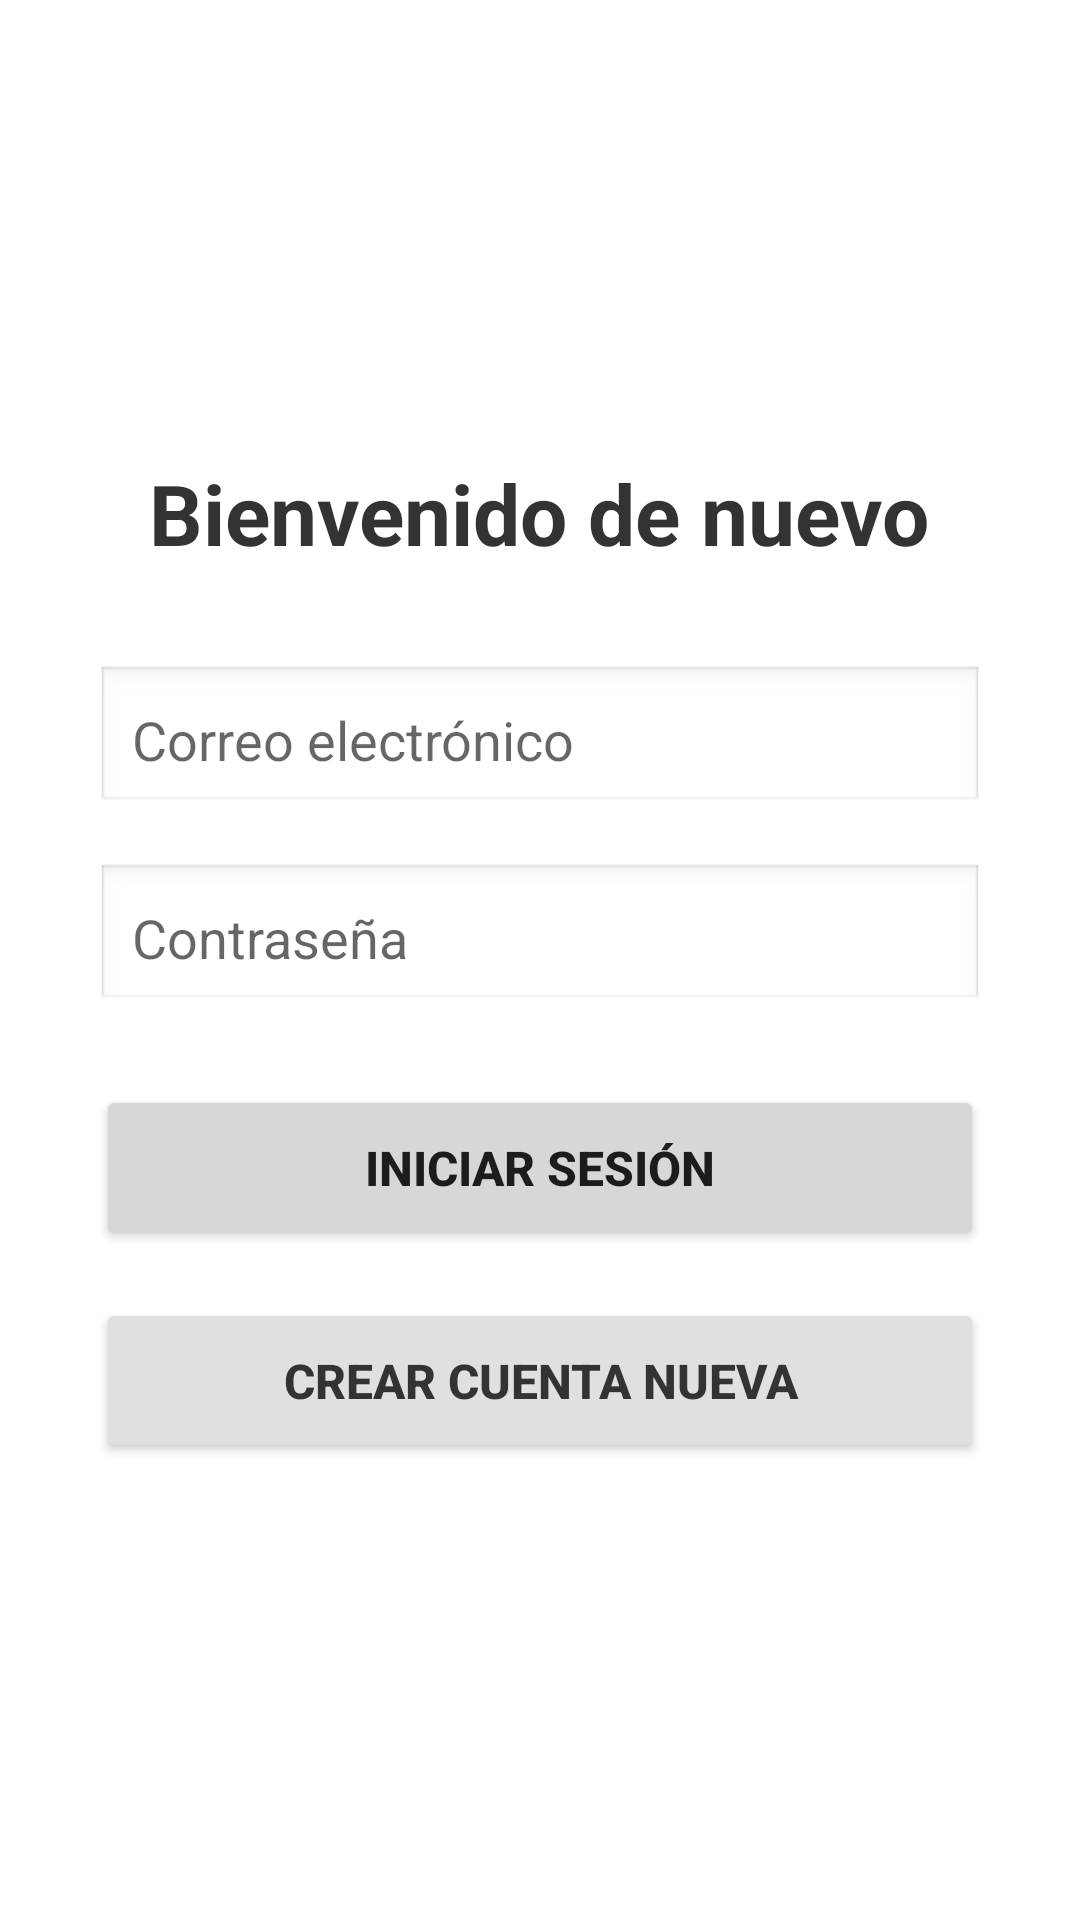

Layout XML and referenced resources for this Android screen:
<!-- AndroidManifest.xml: application theme Theme.Reventa -->
<!-- res/layout/fragment_login.xml -->
<?xml version="1.0" encoding="utf-8"?>
<LinearLayout xmlns:android="http://schemas.android.com/apk/res/android"
    android:layout_width="match_parent"
    android:layout_height="match_parent"
    android:gravity="center"
    android:orientation="vertical"
    android:padding="32dp"
    android:background="#FFFFFF">

    <TextView
        android:layout_width="wrap_content"
        android:layout_height="wrap_content"
        android:text="Bienvenido de nuevo"
        android:textSize="28sp"
        android:textStyle="bold"
        android:textColor="#333333"
        android:layout_marginBottom="32dp"/>

    <EditText
        android:id="@+id/etEmail"
        android:layout_width="match_parent"
        android:layout_height="50dp"
        android:background="@android:drawable/edit_text"
        android:hint="Correo electrónico"
        android:inputType="textEmailAddress"
        android:padding="12dp"
        android:layout_marginBottom="16dp"/>

    <EditText
        android:id="@+id/etPassword"
        android:layout_width="match_parent"
        android:layout_height="50dp"
        android:background="@android:drawable/edit_text"
        android:hint="Contraseña"
        android:inputType="textPassword"
        android:padding="12dp"
        android:layout_marginBottom="24dp"/>

    <Button
        android:id="@+id/btnLogin"
        android:layout_width="match_parent"
        android:layout_height="55dp"
        android:text="Iniciar Sesión"
        android:textSize="16sp"
        android:textStyle="bold"/>

    <ProgressBar
        android:id="@+id/progressBar"
        android:layout_width="wrap_content"
        android:layout_height="wrap_content"
        android:layout_marginTop="16dp"
        android:visibility="gone"/>
    <Button
        android:id="@+id/btnGoToRegister"
        android:layout_width="match_parent"
        android:layout_height="55dp"
        android:layout_marginTop="16dp"
        android:backgroundTint="#E0E0E0"
        android:textColor="#333333"
        android:text="Crear cuenta nueva"
        android:textSize="16sp"
        android:textStyle="bold"/>

</LinearLayout>
<!-- resources referenced by this layout -->
<resources>
  <style name="Theme.Reventa" parent="Theme.MaterialComponents.DayNight.NoActionBar">
          
          <item name="colorPrimary">@color/blue</item>
          <item name="colorPrimaryVariant">@color/purple_700</item>
          <item name="colorOnPrimary">@color/white</item>
          
          <item name="colorSecondary">@color/teal_200</item>
          <item name="colorSecondaryVariant">@color/teal_700</item>
          <item name="colorOnSecondary">@color/black</item>
          
          <item name="android:statusBarColor">?attr/colorPrimaryVariant</item>
          
      </style>
  <color name="blue">#0051ff</color>
  <color name="purple_700">#FF3700B3</color>
  <color name="white">#FFFFFFFF</color>
  <color name="teal_200">#FF03DAC5</color>
  <color name="teal_700">#FF018786</color>
  <color name="black">#FF000000</color>
</resources>
